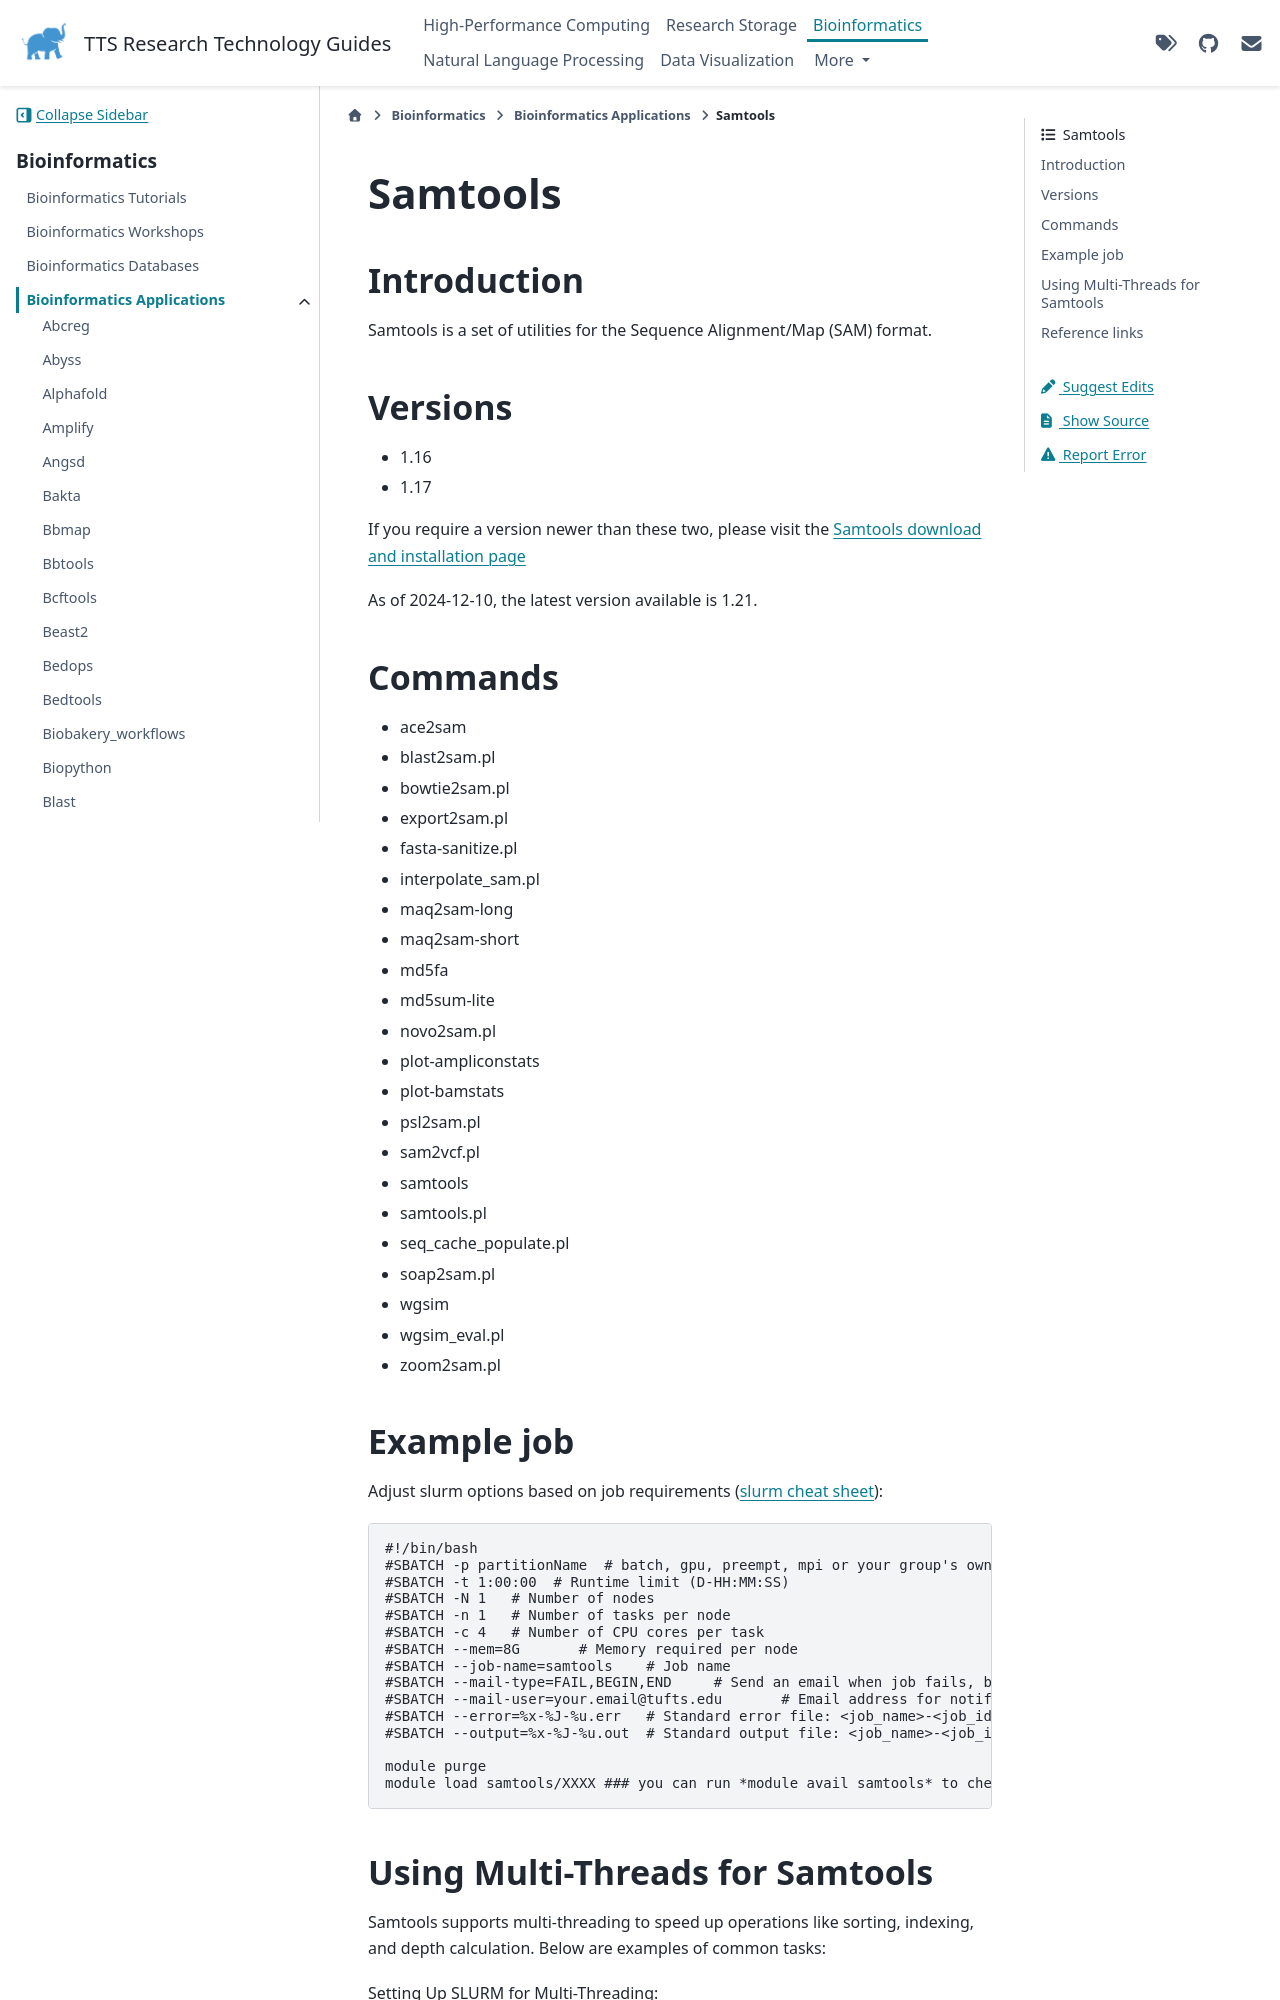

repository: TuftsRT/guides · page: dev/bio/apps/samtools.html · generator: sphinx

##########
 Samtools
##########

**************
 Introduction
**************

Samtools is a set of utilities for the Sequence Alignment/Map (SAM)
format.

**********
 Versions
**********

-  1.16
-  1.17

If you require a version newer than these two, please visit the
`Samtools download and installation page
<https://www.htslib.org/download/>`_

As of 2024-12-10, the latest version available is 1.21.

**********
 Commands
**********

-  ace2sam
-  blast2sam.pl
-  bowtie2sam.pl
-  export2sam.pl
-  fasta-sanitize.pl
-  interpolate_sam.pl
-  maq2sam-long
-  maq2sam-short
-  md5fa
-  md5sum-lite
-  novo2sam.pl
-  plot-ampliconstats
-  plot-bamstats
-  psl2sam.pl
-  sam2vcf.pl
-  samtools
-  samtools.pl
-  seq_cache_populate.pl
-  soap2sam.pl
-  wgsim
-  wgsim_eval.pl
-  zoom2sam.pl

*************
 Example job
*************

Adjust slurm options based on job requirements (`slurm cheat sheet
<https://slurm.schedmd.com/pdfs/summary.pdf>`_):

.. code::

   #!/bin/bash
   #SBATCH -p partitionName  # batch, gpu, preempt, mpi or your group's own partition
   #SBATCH -t 1:00:00  # Runtime limit (D-HH:MM:SS)
   #SBATCH -N 1   # Number of nodes
   #SBATCH -n 1   # Number of tasks per node
   #SBATCH -c 4   # Number of CPU cores per task
   #SBATCH --mem=8G       # Memory required per node
   #SBATCH --job-name=samtools    # Job name
   #SBATCH --mail-type=FAIL,BEGIN,END     # Send an email when job fails, begins, and finishes
   #SBATCH --mail-user=your.email@tufts.edu       # Email address for notifications
   #SBATCH --error=%x-%J-%u.err   # Standard error file: <job_name>-<job_id>-<username>.err
   #SBATCH --output=%x-%J-%u.out  # Standard output file: <job_name>-<job_id>-<username>.out

   module purge
   module load samtools/XXXX ### you can run *module avail samtools* to check all available versions
